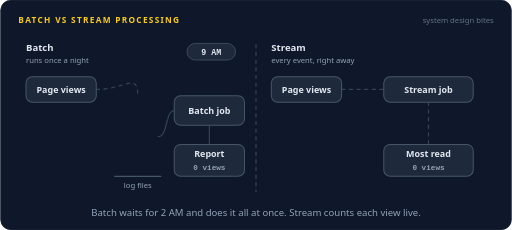
t = 0.00 s
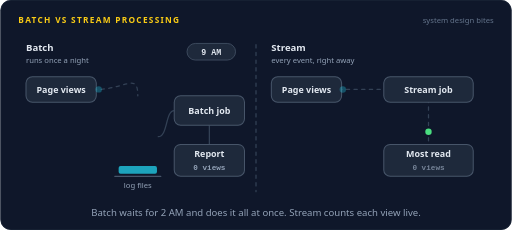
t = 1.62 s
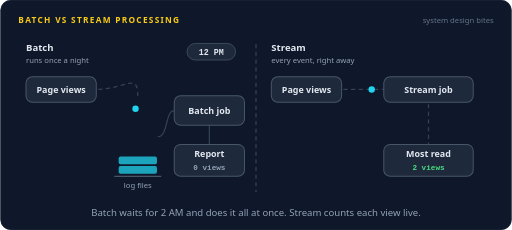
t = 3.30 s
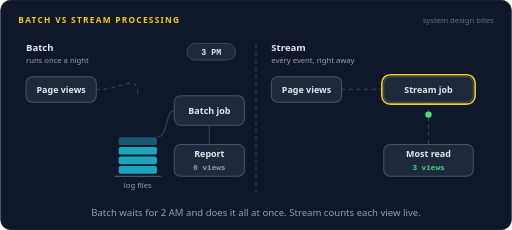
t = 4.98 s
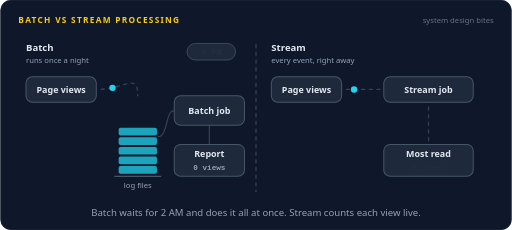
t = 6.61 s
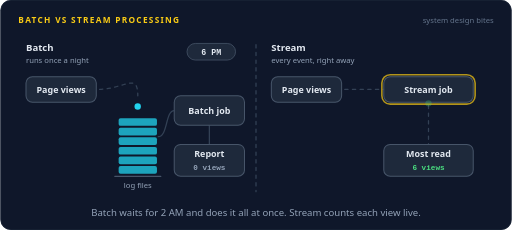
t = 8.42 s

The animated SVG that drew these frames (rendered in a browser with its animation timeline set to each time). Animation: 87 SMIL elements (animate=61,animateMotion=26); frames cover the first 8.42 s, repeats indefinitely.

<svg xmlns="http://www.w3.org/2000/svg" width="800" height="360" viewBox="0 0 800 360" role="img" aria-labelledby="title desc"><title id="title">Batch vs stream processing</title><desc id="desc">The same page views feed two paths over one day. On the left they pile up in log files and a batch job processes all eight at 2 AM, so the report jumps from 0 to 8 at once. On the right a stream job handles each view the moment it arrives and the most read count ticks up one by one.</desc><rect width="800" height="360" rx="16" fill="#0f172a"/><rect x="0.5" y="0.5" width="799" height="359" rx="16" fill="none" stroke="#1e293b"/><text x="28" y="36" font-family="system-ui,-apple-system,'Segoe UI',Roboto,Helvetica,Arial,sans-serif" font-size="13" font-weight="700" letter-spacing="2" fill="#facc15">BATCH VS STREAM PROCESSING</text><text x="772" y="36" font-family="system-ui,-apple-system,'Segoe UI',Roboto,Helvetica,Arial,sans-serif" font-size="12" fill="#64748b" text-anchor="end">system design bites</text><path d="M400,70 L400,300" fill="none" stroke="#334155" stroke-width="2" stroke-linecap="round" stroke-linejoin="round" stroke-dasharray="5 7"></path><text x="40" y="80" font-family="system-ui,-apple-system,'Segoe UI',Roboto,Helvetica,Arial,sans-serif" font-size="15" font-weight="700" fill="#e2e8f0" text-anchor="start">Batch</text><text x="40" y="98" font-family="system-ui,-apple-system,'Segoe UI',Roboto,Helvetica,Arial,sans-serif" font-size="12" font-weight="400" fill="#94a3b8" text-anchor="start">runs once a night</text><rect x="292" y="68" width="76" height="26" rx="13" fill="#1e293b" stroke="#475569" stroke-width="1.2"/><g opacity="0"><animate attributeName="opacity" dur="16s" repeatCount="indefinite" calcMode="linear" keyTimes="0;0.1225;0.1375;1" values="1;1;0;0"/><text x="330" y="86" font-family="ui-monospace,SFMono-Regular,Menlo,Consolas,monospace" font-size="13" font-weight="700" fill="#e2e8f0" text-anchor="middle">9 AM</text></g><g opacity="0"><animate attributeName="opacity" dur="16s" repeatCount="indefinite" calcMode="linear" keyTimes="0;0.1375;0.1525;0.26;0.275;1" values="0;0;1;1;0;0"/><text x="330" y="86" font-family="ui-monospace,SFMono-Regular,Menlo,Consolas,monospace" font-size="13" font-weight="700" fill="#e2e8f0" text-anchor="middle">12 PM</text></g><g opacity="0"><animate attributeName="opacity" dur="16s" repeatCount="indefinite" calcMode="linear" keyTimes="0;0.275;0.29;0.3975;0.4125;1" values="0;0;1;1;0;0"/><text x="330" y="86" font-family="ui-monospace,SFMono-Regular,Menlo,Consolas,monospace" font-size="13" font-weight="700" fill="#e2e8f0" text-anchor="middle">3 PM</text></g><g opacity="0"><animate attributeName="opacity" dur="16s" repeatCount="indefinite" calcMode="linear" keyTimes="0;0.4125;0.4275;0.535;0.55;1" values="0;0;1;1;0;0"/><text x="330" y="86" font-family="ui-monospace,SFMono-Regular,Menlo,Consolas,monospace" font-size="13" font-weight="700" fill="#e2e8f0" text-anchor="middle">6 PM</text></g><g opacity="0"><animate attributeName="opacity" dur="16s" repeatCount="indefinite" calcMode="linear" keyTimes="0;0.55;0.565;0.635;0.65;1" values="0;0;1;1;0;0"/><text x="330" y="86" font-family="ui-monospace,SFMono-Regular,Menlo,Consolas,monospace" font-size="13" font-weight="700" fill="#e2e8f0" text-anchor="middle">10 PM</text></g><g opacity="0"><animate attributeName="opacity" dur="16s" repeatCount="indefinite" calcMode="linear" keyTimes="0;0.65;0.665;0.81;0.825;1" values="0;0;1;1;0;0"/><text x="330" y="86" font-family="ui-monospace,SFMono-Regular,Menlo,Consolas,monospace" font-size="13" font-weight="700" fill="#facc15" text-anchor="middle">2 AM</text></g><g opacity="0"><animate attributeName="opacity" dur="16s" repeatCount="indefinite" calcMode="linear" keyTimes="0;0.825;0.84;0.96;0.975;1" values="0;0;1;1;0;0"/><text x="330" y="86" font-family="ui-monospace,SFMono-Regular,Menlo,Consolas,monospace" font-size="13" font-weight="700" fill="#e2e8f0" text-anchor="middle">6 AM</text></g><g opacity="0"><animate attributeName="opacity" dur="16s" repeatCount="indefinite" calcMode="linear" keyTimes="0;0.975;0.9833;1" values="0;0;1;1"/><text x="330" y="86" font-family="ui-monospace,SFMono-Regular,Menlo,Consolas,monospace" font-size="13" font-weight="700" fill="#e2e8f0" text-anchor="middle">9 AM</text></g><path d="M150,140 C195,140 215.0,112 215.0,150" fill="none" stroke="#334155" stroke-width="2" stroke-linecap="round" stroke-linejoin="round" stroke-dasharray="5 7"><animate attributeName="stroke-dashoffset" dur="16s" repeatCount="indefinite" values="0;-192"/></path><path d="M247,214 C262,214 258,173 272,173" fill="none" stroke="#334155" stroke-width="2" stroke-linecap="round" stroke-linejoin="round"></path><path d="M327,196 L327,226" fill="none" stroke="#334155" stroke-width="2" stroke-linecap="round" stroke-linejoin="round"></path><path d="M179,276 L251,276" stroke="#475569" stroke-width="2" stroke-linecap="round"/><text x="215" y="294" font-family="system-ui,-apple-system,'Segoe UI',Roboto,Helvetica,Arial,sans-serif" font-size="12" font-weight="400" fill="#94a3b8" text-anchor="middle">log files</text><rect x="40" y="120" width="110" height="40" rx="10" fill="#1e293b" stroke="#475569" stroke-width="1.6"/><text x="95" y="144.9" font-family="system-ui,-apple-system,'Segoe UI',Roboto,Helvetica,Arial,sans-serif" font-size="14" font-weight="600" fill="#e2e8f0" text-anchor="middle">Page views</text><rect x="272" y="150" width="110" height="46" rx="10" fill="#1e293b" stroke="#475569" stroke-width="1.6"/><rect x="269" y="147" width="116" height="52" rx="13" fill="none" stroke="#facc15" stroke-width="2.5" opacity="0"><animate attributeName="opacity" dur="16s" repeatCount="indefinite" calcMode="linear" keyTimes="0;0.7;0.715;0.7725;0.7875;1" values="0;0;1;1;0;0"/></rect><text x="327" y="177.9" font-family="system-ui,-apple-system,'Segoe UI',Roboto,Helvetica,Arial,sans-serif" font-size="14" font-weight="600" fill="#e2e8f0" text-anchor="middle">Batch job</text><rect x="272" y="226" width="110" height="50" rx="10" fill="#1e293b" stroke="#475569" stroke-width="1.6"/><rect x="269" y="223" width="116" height="56" rx="13" fill="none" stroke="#facc15" stroke-width="2.5" opacity="0"><animate attributeName="opacity" dur="16s" repeatCount="indefinite" calcMode="linear" keyTimes="0;0.8125;0.8275;0.86;0.875;1" values="0;0;1;1;0;0"/></rect><text x="327" y="246" font-family="system-ui,-apple-system,'Segoe UI',Roboto,Helvetica,Arial,sans-serif" font-size="14" font-weight="600" fill="#e2e8f0" text-anchor="middle">Report</text><g opacity="0"><animate attributeName="opacity" dur="16s" repeatCount="indefinite" calcMode="linear" keyTimes="0;0.7975;0.8125;1" values="1;1;0;0"/><text x="327" y="266" font-family="ui-monospace,SFMono-Regular,Menlo,Consolas,monospace" font-size="12" font-weight="600" fill="#94a3b8" text-anchor="middle">0 views</text></g><g opacity="0"><animate attributeName="opacity" dur="16s" repeatCount="indefinite" calcMode="linear" keyTimes="0;0.8125;0.8275;0.96;0.975;1" values="0;0;1;1;0;0"/><text x="327" y="266" font-family="ui-monospace,SFMono-Regular,Menlo,Consolas,monospace" font-size="12" font-weight="600" fill="#facc15" text-anchor="middle">8 views</text></g><g opacity="0"><animate attributeName="opacity" dur="16s" repeatCount="indefinite" calcMode="linear" keyTimes="0;0.975;0.9833;1" values="0;0;1;1"/><text x="327" y="266" font-family="ui-monospace,SFMono-Regular,Menlo,Consolas,monospace" font-size="12" font-weight="600" fill="#94a3b8" text-anchor="middle">0 views</text></g><g opacity="0"><animate attributeName="opacity" dur="16s" repeatCount="indefinite" calcMode="linear" keyTimes="0;0.025;0.029;0.0772;0.0813;1" values="0;0;1;1;0;0"/><animateMotion dur="16s" repeatCount="indefinite" calcMode="linear" keyPoints="0;0;1;1" keyTimes="0;0.025;0.0813;1" path="M150,140 C195,140 215.0,112 215.0,266.0"/><circle r="5" fill="#22d3ee"></circle></g><rect x="185" y="260" width="60" height="12" rx="3" fill="#22d3ee" fill-opacity="0.75" opacity="0"><animate attributeName="opacity" dur="16s" repeatCount="indefinite" calcMode="linear" keyTimes="0;0.0813;0.0912;0.6962;0.7062;1" values="0;0;1;1;0;0"/></rect><g opacity="0"><animate attributeName="opacity" dur="16s" repeatCount="indefinite" calcMode="linear" keyTimes="0;0.1;0.104;0.1522;0.1562;1" values="0;0;1;1;0;0"/><animateMotion dur="16s" repeatCount="indefinite" calcMode="linear" keyPoints="0;0;1;1" keyTimes="0;0.1;0.1562;1" path="M150,140 C195,140 215.0,112 215.0,251.0"/><circle r="5" fill="#22d3ee"></circle></g><rect x="185" y="245" width="60" height="12" rx="3" fill="#22d3ee" fill-opacity="0.75" opacity="0"><animate attributeName="opacity" dur="16s" repeatCount="indefinite" calcMode="linear" keyTimes="0;0.1562;0.1663;0.69;0.7;1" values="0;0;1;1;0;0"/></rect><g opacity="0"><animate attributeName="opacity" dur="16s" repeatCount="indefinite" calcMode="linear" keyTimes="0;0.175;0.179;0.2273;0.2313;1" values="0;0;1;1;0;0"/><animateMotion dur="16s" repeatCount="indefinite" calcMode="linear" keyPoints="0;0;1;1" keyTimes="0;0.175;0.2313;1" path="M150,140 C195,140 215.0,112 215.0,236.0"/><circle r="5" fill="#22d3ee"></circle></g><rect x="185" y="230" width="60" height="12" rx="3" fill="#22d3ee" fill-opacity="0.75" opacity="0"><animate attributeName="opacity" dur="16s" repeatCount="indefinite" calcMode="linear" keyTimes="0;0.2313;0.2413;0.6837;0.6937;1" values="0;0;1;1;0;0"/></rect><g opacity="0"><animate attributeName="opacity" dur="16s" repeatCount="indefinite" calcMode="linear" keyTimes="0;0.25;0.254;0.3022;0.3062;1" values="0;0;1;1;0;0"/><animateMotion dur="16s" repeatCount="indefinite" calcMode="linear" keyPoints="0;0;1;1" keyTimes="0;0.25;0.3062;1" path="M150,140 C195,140 215.0,112 215.0,221.0"/><circle r="5" fill="#22d3ee"></circle></g><rect x="185" y="215" width="60" height="12" rx="3" fill="#22d3ee" fill-opacity="0.75" opacity="0"><animate attributeName="opacity" dur="16s" repeatCount="indefinite" calcMode="linear" keyTimes="0;0.3062;0.3162;0.6775;0.6875;1" values="0;0;1;1;0;0"/></rect><g opacity="0"><animate attributeName="opacity" dur="16s" repeatCount="indefinite" calcMode="linear" keyTimes="0;0.325;0.329;0.3773;0.3813;1" values="0;0;1;1;0;0"/><animateMotion dur="16s" repeatCount="indefinite" calcMode="linear" keyPoints="0;0;1;1" keyTimes="0;0.325;0.3813;1" path="M150,140 C195,140 215.0,112 215.0,206.0"/><circle r="5" fill="#22d3ee"></circle></g><rect x="185" y="200" width="60" height="12" rx="3" fill="#22d3ee" fill-opacity="0.75" opacity="0"><animate attributeName="opacity" dur="16s" repeatCount="indefinite" calcMode="linear" keyTimes="0;0.3813;0.3913;0.6713;0.6813;1" values="0;0;1;1;0;0"/></rect><g opacity="0"><animate attributeName="opacity" dur="16s" repeatCount="indefinite" calcMode="linear" keyTimes="0;0.4;0.404;0.4523;0.4563;1" values="0;0;1;1;0;0"/><animateMotion dur="16s" repeatCount="indefinite" calcMode="linear" keyPoints="0;0;1;1" keyTimes="0;0.4;0.4563;1" path="M150,140 C195,140 215.0,112 215.0,191.0"/><circle r="5" fill="#22d3ee"></circle></g><rect x="185" y="185" width="60" height="12" rx="3" fill="#22d3ee" fill-opacity="0.75" opacity="0"><animate attributeName="opacity" dur="16s" repeatCount="indefinite" calcMode="linear" keyTimes="0;0.4563;0.4663;0.665;0.675;1" values="0;0;1;1;0;0"/></rect><g opacity="0"><animate attributeName="opacity" dur="16s" repeatCount="indefinite" calcMode="linear" keyTimes="0;0.475;0.479;0.5272;0.5312;1" values="0;0;1;1;0;0"/><animateMotion dur="16s" repeatCount="indefinite" calcMode="linear" keyPoints="0;0;1;1" keyTimes="0;0.475;0.5312;1" path="M150,140 C195,140 215.0,112 215.0,176.0"/><circle r="5" fill="#22d3ee"></circle></g><rect x="185" y="170" width="60" height="12" rx="3" fill="#22d3ee" fill-opacity="0.75" opacity="0"><animate attributeName="opacity" dur="16s" repeatCount="indefinite" calcMode="linear" keyTimes="0;0.5312;0.5412;0.6587;0.6687;1" values="0;0;1;1;0;0"/></rect><g opacity="0"><animate attributeName="opacity" dur="16s" repeatCount="indefinite" calcMode="linear" keyTimes="0;0.55;0.554;0.6022;0.6062;1" values="0;0;1;1;0;0"/><animateMotion dur="16s" repeatCount="indefinite" calcMode="linear" keyPoints="0;0;1;1" keyTimes="0;0.55;0.6062;1" path="M150,140 C195,140 215.0,112 215.0,161.0"/><circle r="5" fill="#22d3ee"></circle></g><rect x="185" y="155" width="60" height="12" rx="3" fill="#22d3ee" fill-opacity="0.75" opacity="0"><animate attributeName="opacity" dur="16s" repeatCount="indefinite" calcMode="linear" keyTimes="0;0.6062;0.6162;0.6525;0.6625;1" values="0;0;1;1;0;0"/></rect><g opacity="0"><animate attributeName="opacity" dur="16s" repeatCount="indefinite" calcMode="linear" keyTimes="0;0.6562;0.6603;0.696;0.7;1" values="0;0;1;1;0;0"/><animateMotion dur="16s" repeatCount="indefinite" calcMode="linear" keyPoints="0;0;1;1" keyTimes="0;0.6562;0.7;1" path="M247,214 C262,214 258,173 272,173"/><circle r="9" fill="#22d3ee"></circle><text y="-14" font-family="ui-monospace,SFMono-Regular,Menlo,Consolas,monospace" font-size="11" font-weight="600" fill="#22d3ee" text-anchor="middle">8</text></g><g opacity="0"><animate attributeName="opacity" dur="16s" repeatCount="indefinite" calcMode="linear" keyTimes="0;0.7688;0.7728;0.8085;0.8125;1" values="0;0;1;1;0;0"/><animateMotion dur="16s" repeatCount="indefinite" calcMode="linear" keyPoints="0;0;1;1" keyTimes="0;0.7688;0.8125;1" path="M327,196 L327,226"/><circle r="7" fill="#facc15"></circle></g><text x="424" y="80" font-family="system-ui,-apple-system,'Segoe UI',Roboto,Helvetica,Arial,sans-serif" font-size="15" font-weight="700" fill="#e2e8f0" text-anchor="start">Stream</text><text x="424" y="98" font-family="system-ui,-apple-system,'Segoe UI',Roboto,Helvetica,Arial,sans-serif" font-size="12" font-weight="400" fill="#94a3b8" text-anchor="start">every event, right away</text><path d="M534,140 L600,140" fill="none" stroke="#334155" stroke-width="2" stroke-linecap="round" stroke-linejoin="round" stroke-dasharray="5 7"><animate attributeName="stroke-dashoffset" dur="16s" repeatCount="indefinite" values="0;-192"/></path><path d="M670,160 L670,226" fill="none" stroke="#334155" stroke-width="2" stroke-linecap="round" stroke-linejoin="round" stroke-dasharray="5 7"><animate attributeName="stroke-dashoffset" dur="16s" repeatCount="indefinite" values="0;-192"/></path><rect x="424" y="120" width="110" height="40" rx="10" fill="#1e293b" stroke="#475569" stroke-width="1.6"/><text x="479" y="144.9" font-family="system-ui,-apple-system,'Segoe UI',Roboto,Helvetica,Arial,sans-serif" font-size="14" font-weight="600" fill="#e2e8f0" text-anchor="middle">Page views</text><rect x="600" y="120" width="140" height="40" rx="10" fill="#1e293b" stroke="#475569" stroke-width="1.6"/><rect x="597" y="117" width="146" height="46" rx="13" fill="none" stroke="#facc15" stroke-width="2.5" opacity="0"><animate attributeName="opacity" dur="16s" repeatCount="indefinite" calcMode="linear" keyTimes="0;0.0688;0.0792;0.0896;0.1;0.1437;0.1542;0.1646;0.175;0.2188;0.2292;0.2396;0.25;0.2937;0.3042;0.3146;0.325;0.3688;0.3792;0.3896;0.4;0.4438;0.4542;0.4646;0.475;0.5187;0.5292;0.5396;0.55;0.5938;0.6042;0.6146;0.625;1" values="0;0;1;1;0;0;1;1;0;0;1;1;0;0;1;1;0;0;1;1;0;0;1;1;0;0;1;1;0;0;1;1;0;0"/></rect><text x="670" y="144.9" font-family="system-ui,-apple-system,'Segoe UI',Roboto,Helvetica,Arial,sans-serif" font-size="14" font-weight="600" fill="#e2e8f0" text-anchor="middle">Stream job</text><rect x="600" y="226" width="140" height="50" rx="10" fill="#1e293b" stroke="#475569" stroke-width="1.6"/><text x="670" y="246" font-family="system-ui,-apple-system,'Segoe UI',Roboto,Helvetica,Arial,sans-serif" font-size="14" font-weight="600" fill="#e2e8f0" text-anchor="middle">Most read</text><g opacity="0"><animate attributeName="opacity" dur="16s" repeatCount="indefinite" calcMode="linear" keyTimes="0;0.0975;0.1125;1" values="1;1;0;0"/><text x="670" y="266" font-family="ui-monospace,SFMono-Regular,Menlo,Consolas,monospace" font-size="12" font-weight="600" fill="#94a3b8" text-anchor="middle">0 views</text></g><g opacity="0"><animate attributeName="opacity" dur="16s" repeatCount="indefinite" calcMode="linear" keyTimes="0;0.1125;0.1275;0.1725;0.1875;1" values="0;0;1;1;0;0"/><text x="670" y="266" font-family="ui-monospace,SFMono-Regular,Menlo,Consolas,monospace" font-size="12" font-weight="600" fill="#4ade80" text-anchor="middle">1 view</text></g><g opacity="0"><animate attributeName="opacity" dur="16s" repeatCount="indefinite" calcMode="linear" keyTimes="0;0.1875;0.2025;0.2475;0.2625;1" values="0;0;1;1;0;0"/><text x="670" y="266" font-family="ui-monospace,SFMono-Regular,Menlo,Consolas,monospace" font-size="12" font-weight="600" fill="#4ade80" text-anchor="middle">2 views</text></g><g opacity="0"><animate attributeName="opacity" dur="16s" repeatCount="indefinite" calcMode="linear" keyTimes="0;0.2625;0.2775;0.3225;0.3375;1" values="0;0;1;1;0;0"/><text x="670" y="266" font-family="ui-monospace,SFMono-Regular,Menlo,Consolas,monospace" font-size="12" font-weight="600" fill="#4ade80" text-anchor="middle">3 views</text></g><g opacity="0"><animate attributeName="opacity" dur="16s" repeatCount="indefinite" calcMode="linear" keyTimes="0;0.3375;0.3525;0.3975;0.4125;1" values="0;0;1;1;0;0"/><text x="670" y="266" font-family="ui-monospace,SFMono-Regular,Menlo,Consolas,monospace" font-size="12" font-weight="600" fill="#4ade80" text-anchor="middle">4 views</text></g><g opacity="0"><animate attributeName="opacity" dur="16s" repeatCount="indefinite" calcMode="linear" keyTimes="0;0.4125;0.4275;0.4725;0.4875;1" values="0;0;1;1;0;0"/><text x="670" y="266" font-family="ui-monospace,SFMono-Regular,Menlo,Consolas,monospace" font-size="12" font-weight="600" fill="#4ade80" text-anchor="middle">5 views</text></g><g opacity="0"><animate attributeName="opacity" dur="16s" repeatCount="indefinite" calcMode="linear" keyTimes="0;0.4875;0.5025;0.5475;0.5625;1" values="0;0;1;1;0;0"/><text x="670" y="266" font-family="ui-monospace,SFMono-Regular,Menlo,Consolas,monospace" font-size="12" font-weight="600" fill="#4ade80" text-anchor="middle">6 views</text></g><g opacity="0"><animate attributeName="opacity" dur="16s" repeatCount="indefinite" calcMode="linear" keyTimes="0;0.5625;0.5775;0.6225;0.6375;1" values="0;0;1;1;0;0"/><text x="670" y="266" font-family="ui-monospace,SFMono-Regular,Menlo,Consolas,monospace" font-size="12" font-weight="600" fill="#4ade80" text-anchor="middle">7 views</text></g><g opacity="0"><animate attributeName="opacity" dur="16s" repeatCount="indefinite" calcMode="linear" keyTimes="0;0.6375;0.6525;0.96;0.975;1" values="0;0;1;1;0;0"/><text x="670" y="266" font-family="ui-monospace,SFMono-Regular,Menlo,Consolas,monospace" font-size="12" font-weight="600" fill="#4ade80" text-anchor="middle">8 views</text></g><g opacity="0"><animate attributeName="opacity" dur="16s" repeatCount="indefinite" calcMode="linear" keyTimes="0;0.975;0.9833;1" values="0;0;1;1"/><text x="670" y="266" font-family="ui-monospace,SFMono-Regular,Menlo,Consolas,monospace" font-size="12" font-weight="600" fill="#94a3b8" text-anchor="middle">0 views</text></g><g opacity="0"><animate attributeName="opacity" dur="16s" repeatCount="indefinite" calcMode="linear" keyTimes="0;0.025;0.029;0.0648;0.0688;1" values="0;0;1;1;0;0"/><animateMotion dur="16s" repeatCount="indefinite" calcMode="linear" keyPoints="0;0;1;1" keyTimes="0;0.025;0.0688;1" path="M534,140 L600,140"/><circle r="5" fill="#22d3ee"></circle></g><g opacity="0"><animate attributeName="opacity" dur="16s" repeatCount="indefinite" calcMode="linear" keyTimes="0;0.075;0.079;0.1085;0.1125;1" values="0;0;1;1;0;0"/><animateMotion dur="16s" repeatCount="indefinite" calcMode="linear" keyPoints="0;0;1;1" keyTimes="0;0.075;0.1125;1" path="M670,160 L670,226"/><circle r="5" fill="#4ade80"></circle></g><g opacity="0"><animate attributeName="opacity" dur="16s" repeatCount="indefinite" calcMode="linear" keyTimes="0;0.1;0.104;0.1397;0.1437;1" values="0;0;1;1;0;0"/><animateMotion dur="16s" repeatCount="indefinite" calcMode="linear" keyPoints="0;0;1;1" keyTimes="0;0.1;0.1437;1" path="M534,140 L600,140"/><circle r="5" fill="#22d3ee"></circle></g><g opacity="0"><animate attributeName="opacity" dur="16s" repeatCount="indefinite" calcMode="linear" keyTimes="0;0.15;0.154;0.1835;0.1875;1" values="0;0;1;1;0;0"/><animateMotion dur="16s" repeatCount="indefinite" calcMode="linear" keyPoints="0;0;1;1" keyTimes="0;0.15;0.1875;1" path="M670,160 L670,226"/><circle r="5" fill="#4ade80"></circle></g><g opacity="0"><animate attributeName="opacity" dur="16s" repeatCount="indefinite" calcMode="linear" keyTimes="0;0.175;0.179;0.2147;0.2188;1" values="0;0;1;1;0;0"/><animateMotion dur="16s" repeatCount="indefinite" calcMode="linear" keyPoints="0;0;1;1" keyTimes="0;0.175;0.2188;1" path="M534,140 L600,140"/><circle r="5" fill="#22d3ee"></circle></g><g opacity="0"><animate attributeName="opacity" dur="16s" repeatCount="indefinite" calcMode="linear" keyTimes="0;0.225;0.229;0.2585;0.2625;1" values="0;0;1;1;0;0"/><animateMotion dur="16s" repeatCount="indefinite" calcMode="linear" keyPoints="0;0;1;1" keyTimes="0;0.225;0.2625;1" path="M670,160 L670,226"/><circle r="5" fill="#4ade80"></circle></g><g opacity="0"><animate attributeName="opacity" dur="16s" repeatCount="indefinite" calcMode="linear" keyTimes="0;0.25;0.254;0.2897;0.2937;1" values="0;0;1;1;0;0"/><animateMotion dur="16s" repeatCount="indefinite" calcMode="linear" keyPoints="0;0;1;1" keyTimes="0;0.25;0.2937;1" path="M534,140 L600,140"/><circle r="5" fill="#22d3ee"></circle></g><g opacity="0"><animate attributeName="opacity" dur="16s" repeatCount="indefinite" calcMode="linear" keyTimes="0;0.3;0.304;0.3335;0.3375;1" values="0;0;1;1;0;0"/><animateMotion dur="16s" repeatCount="indefinite" calcMode="linear" keyPoints="0;0;1;1" keyTimes="0;0.3;0.3375;1" path="M670,160 L670,226"/><circle r="5" fill="#4ade80"></circle></g><g opacity="0"><animate attributeName="opacity" dur="16s" repeatCount="indefinite" calcMode="linear" keyTimes="0;0.325;0.329;0.3648;0.3688;1" values="0;0;1;1;0;0"/><animateMotion dur="16s" repeatCount="indefinite" calcMode="linear" keyPoints="0;0;1;1" keyTimes="0;0.325;0.3688;1" path="M534,140 L600,140"/><circle r="5" fill="#22d3ee"></circle></g><g opacity="0"><animate attributeName="opacity" dur="16s" repeatCount="indefinite" calcMode="linear" keyTimes="0;0.375;0.379;0.4085;0.4125;1" values="0;0;1;1;0;0"/><animateMotion dur="16s" repeatCount="indefinite" calcMode="linear" keyPoints="0;0;1;1" keyTimes="0;0.375;0.4125;1" path="M670,160 L670,226"/><circle r="5" fill="#4ade80"></circle></g><g opacity="0"><animate attributeName="opacity" dur="16s" repeatCount="indefinite" calcMode="linear" keyTimes="0;0.4;0.404;0.4398;0.4438;1" values="0;0;1;1;0;0"/><animateMotion dur="16s" repeatCount="indefinite" calcMode="linear" keyPoints="0;0;1;1" keyTimes="0;0.4;0.4438;1" path="M534,140 L600,140"/><circle r="5" fill="#22d3ee"></circle></g><g opacity="0"><animate attributeName="opacity" dur="16s" repeatCount="indefinite" calcMode="linear" keyTimes="0;0.45;0.454;0.4835;0.4875;1" values="0;0;1;1;0;0"/><animateMotion dur="16s" repeatCount="indefinite" calcMode="linear" keyPoints="0;0;1;1" keyTimes="0;0.45;0.4875;1" path="M670,160 L670,226"/><circle r="5" fill="#4ade80"></circle></g><g opacity="0"><animate attributeName="opacity" dur="16s" repeatCount="indefinite" calcMode="linear" keyTimes="0;0.475;0.479;0.5147;0.5187;1" values="0;0;1;1;0;0"/><animateMotion dur="16s" repeatCount="indefinite" calcMode="linear" keyPoints="0;0;1;1" keyTimes="0;0.475;0.5187;1" path="M534,140 L600,140"/><circle r="5" fill="#22d3ee"></circle></g><g opacity="0"><animate attributeName="opacity" dur="16s" repeatCount="indefinite" calcMode="linear" keyTimes="0;0.525;0.529;0.5585;0.5625;1" values="0;0;1;1;0;0"/><animateMotion dur="16s" repeatCount="indefinite" calcMode="linear" keyPoints="0;0;1;1" keyTimes="0;0.525;0.5625;1" path="M670,160 L670,226"/><circle r="5" fill="#4ade80"></circle></g><g opacity="0"><animate attributeName="opacity" dur="16s" repeatCount="indefinite" calcMode="linear" keyTimes="0;0.55;0.554;0.5897;0.5938;1" values="0;0;1;1;0;0"/><animateMotion dur="16s" repeatCount="indefinite" calcMode="linear" keyPoints="0;0;1;1" keyTimes="0;0.55;0.5938;1" path="M534,140 L600,140"/><circle r="5" fill="#22d3ee"></circle></g><g opacity="0"><animate attributeName="opacity" dur="16s" repeatCount="indefinite" calcMode="linear" keyTimes="0;0.6;0.604;0.6335;0.6375;1" values="0;0;1;1;0;0"/><animateMotion dur="16s" repeatCount="indefinite" calcMode="linear" keyPoints="0;0;1;1" keyTimes="0;0.6;0.6375;1" path="M670,160 L670,226"/><circle r="5" fill="#4ade80"></circle></g><text x="400.0" y="338" font-family="system-ui,-apple-system,'Segoe UI',Roboto,Helvetica,Arial,sans-serif" font-size="15" fill="#94a3b8" text-anchor="middle">Batch waits for 2 AM and does it all at once. Stream counts each view live.</text></svg>
